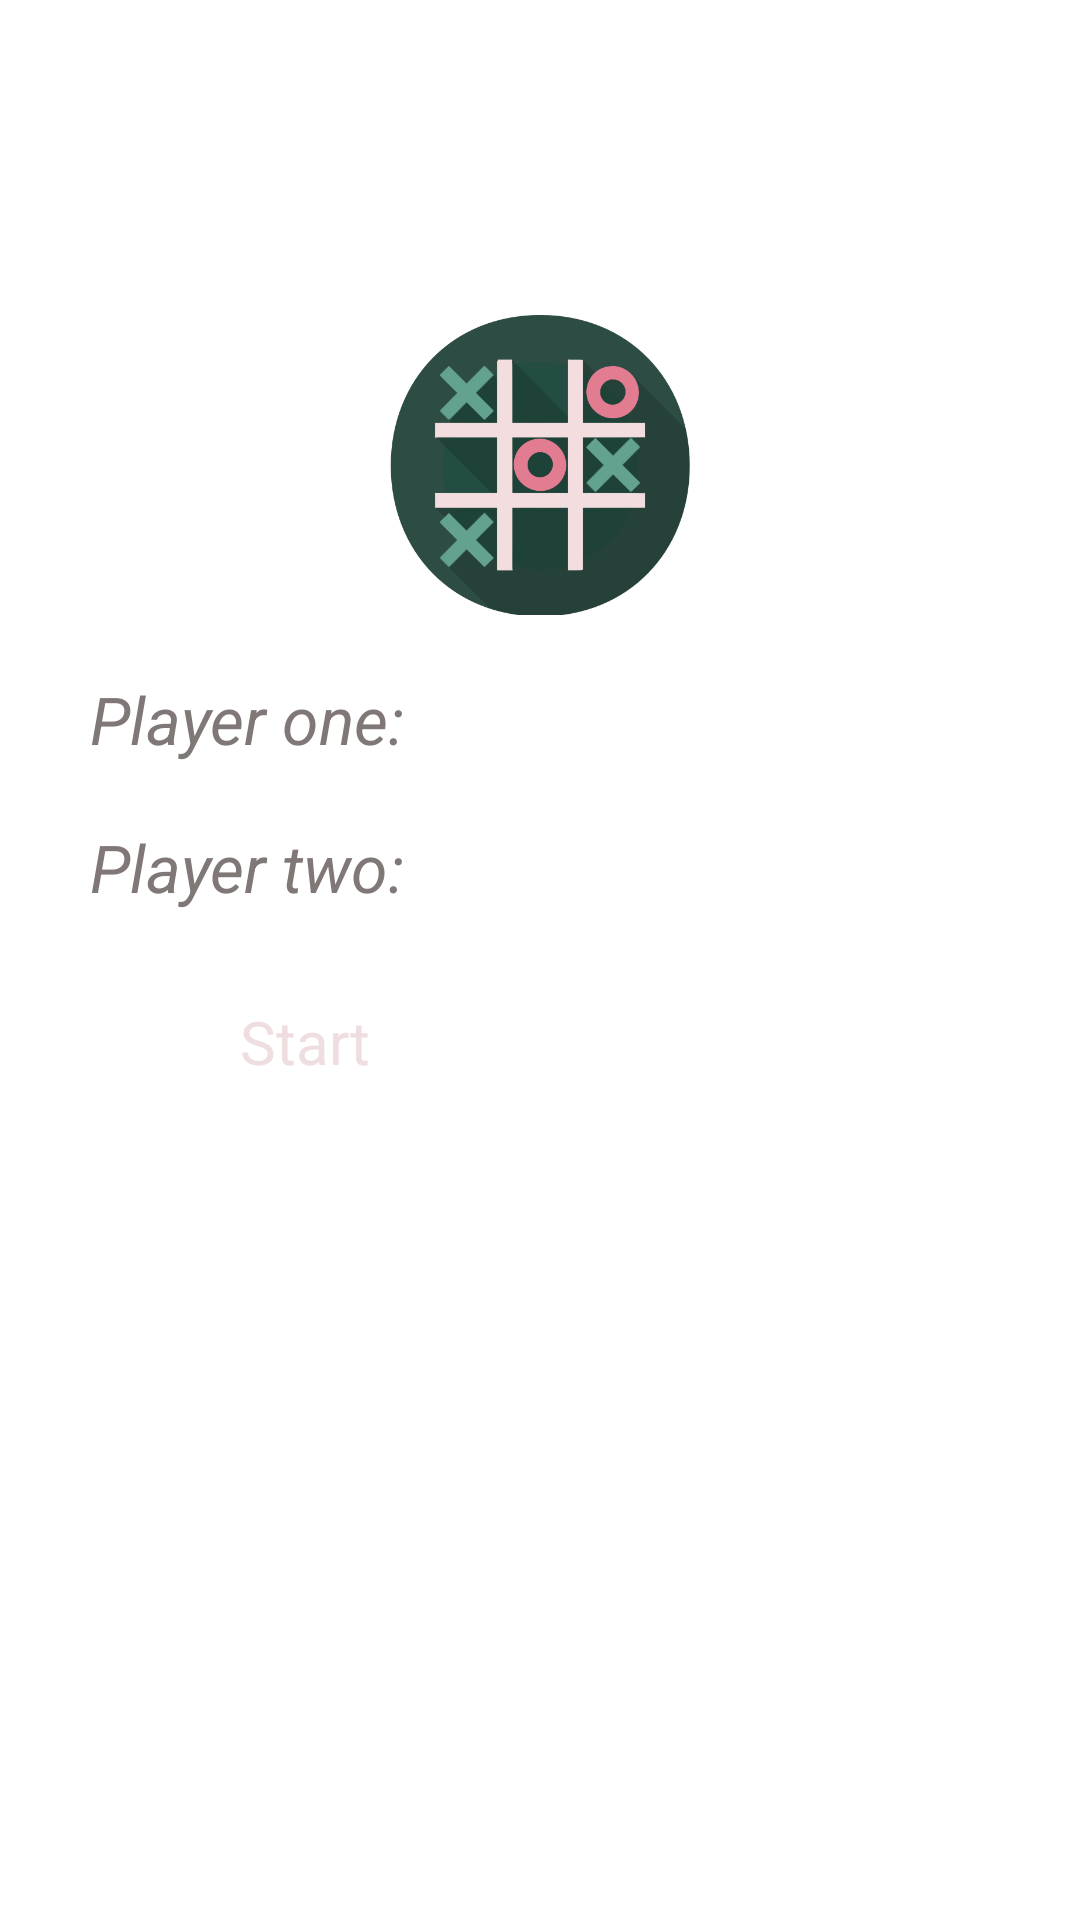

Android layout source for this screen:
<!-- AndroidManifest.xml: application theme Theme.TicTacToe -->
<!-- res/layout/login.xml -->
<?xml version="1.0" encoding="utf-8"?>
<RelativeLayout xmlns:android="http://schemas.android.com/apk/res/android"
    android:layout_width="350dp"
    android:layout_height="450dp"
    xmlns:tools="http://schemas.android.com/tools"
    android:layout_gravity="center"
    android:padding="5dp"
    tools:context=".LogIn">

    <ImageView
        android:layout_width="100dp"
        android:layout_height="100dp"
        android:layout_centerHorizontal="true"
        android:layout_marginTop="100dp"
        android:id="@+id/image"
        android:background="@drawable/tic"
        />

    <EditText
        android:layout_width="300dp"
        android:layout_height="wrap_content"
        android:layout_below="@id/image"
        android:layout_centerHorizontal="true"
        android:layout_centerVertical="true"
        android:hint="@string/hint1"
        android:layout_marginTop="20dp"
        android:textColorHint="#807777"
        android:textColor="#EFDEDF"
        android:id="@+id/textUsernamePlayerOne"
        android:background="@null"
        android:textSize="22dp"/>
    <EditText
        android:layout_width="300dp"
        android:layout_height="wrap_content"
        android:layout_below="@id/textUsernamePlayerOne"
        android:layout_centerHorizontal="true"
        android:layout_centerVertical="true"
        android:hint="@string/hint2"
        android:textColor="#EFDEDF"
        android:layout_marginTop="20dp"
        android:textColorHint="#807777"
        android:id="@+id/textUsernamePlayerTwo"
        android:background="@null"
        android:textSize="22dp"
        />

    <Button
        android:layout_width="200dp"
        android:layout_height="50dp"
        android:layout_centerHorizontal="true"
        android:layout_marginTop="30dp"
        android:layout_below="@id/textUsernamePlayerTwo"
        android:id="@+id/logIn"
        android:text="Start"
        android:textSize="20dp"
        android:textAllCaps="false"
        android:textColor="#EFDEDF"
        android:backgroundTint="#354C44"

        />


</RelativeLayout>
<!-- resources referenced by this layout -->
<resources>
  <!-- drawable tic: png bitmap (drawable, 67273 bytes) -->
  <string name="hint1"><i>Player one:</i></string>
  <string name="hint2"><i>Player two:</i></string>
  <style name="Theme.TicTacToe" parent="Theme.MaterialComponents.DayNight.DarkActionBar">
          
          <item name="colorPrimary">#1A1818</item>
          <item name="colorPrimaryVariant">#1A1818</item>
          <item name="colorOnPrimary">#1A1818</item>
          
          <item name="colorSecondary">@color/teal_200</item>
          <item name="colorSecondaryVariant">@color/teal_200</item>
          <item name="colorOnSecondary">#1A1818</item>
          
          <item name="android:statusBarColor">?attr/colorPrimaryVariant</item>
          <item name="android:navigationBarColor">?attr/colorPrimaryVariant</item>
          
      </style>
  <!-- not gathered from this repository: default colours our renderer supplied (Android Studio template values) -->
  <color name="teal_200">#FF03DAC5</color>
</resources>
